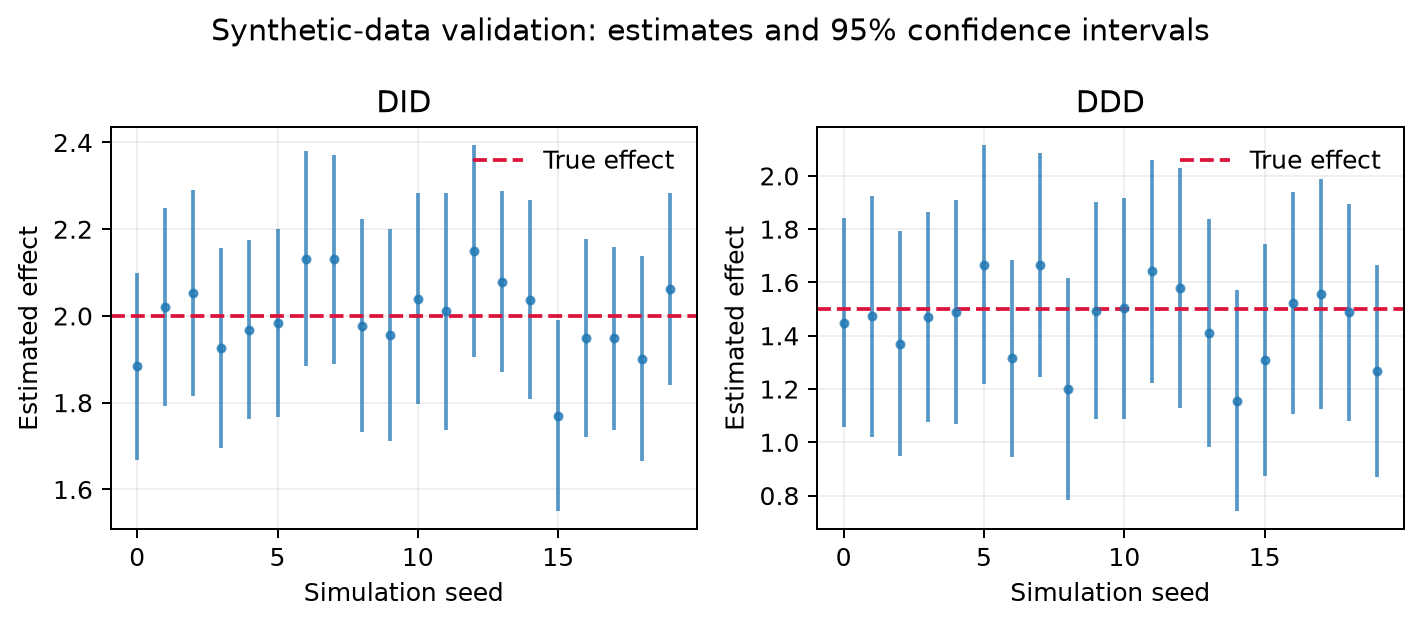

Data behind this chart, as committed beside it:
model, seed, true_effect, estimate, std_error, ci_lower, ci_upper, covered
DID, 0, 2.0, 1.884, 0.1098, 1.669, 2.099, True
DDD, 0, 1.5, 1.449, 0.2002, 1.057, 1.841, True
DID, 1, 2.0, 2.02, 0.1163, 1.792, 2.248, True
DDD, 1, 1.5, 1.472, 0.2307, 1.02, 1.925, True
DID, 2, 2.0, 2.053, 0.1211, 1.816, 2.29, True
DDD, 2, 1.5, 1.37, 0.2157, 0.9475, 1.793, True
DID, 3, 2.0, 1.925, 0.1176, 1.695, 2.156, True
DDD, 3, 1.5, 1.47, 0.2004, 1.077, 1.863, True
DID, 4, 2.0, 1.969, 0.1055, 1.762, 2.175, True
DDD, 4, 1.5, 1.488, 0.2143, 1.068, 1.908, True
DID, 5, 2.0, 1.984, 0.1107, 1.767, 2.201, True
DDD, 5, 1.5, 1.666, 0.2287, 1.218, 2.114, True
DID, 6, 2.0, 2.132, 0.1266, 1.884, 2.38, True
DDD, 6, 1.5, 1.315, 0.1891, 0.9442, 1.685, True
DID, 7, 2.0, 2.131, 0.1226, 1.89, 2.371, True
DDD, 7, 1.5, 1.666, 0.2147, 1.245, 2.087, True
DID, 8, 2.0, 1.977, 0.1254, 1.731, 2.223, True
DDD, 8, 1.5, 1.201, 0.2129, 0.7835, 1.618, True
DID, 9, 2.0, 1.956, 0.1248, 1.711, 2.2, True
DDD, 9, 1.5, 1.494, 0.2082, 1.086, 1.903, True
DID, 10, 2.0, 2.04, 0.1241, 1.796, 2.283, True
DDD, 10, 1.5, 1.503, 0.2112, 1.089, 1.917, True
DID, 11, 2.0, 2.011, 0.1394, 1.738, 2.284, True
DDD, 11, 1.5, 1.641, 0.2128, 1.224, 2.058, True
DID, 12, 2.0, 2.149, 0.1246, 1.905, 2.393, True
DDD, 12, 1.5, 1.579, 0.229, 1.13, 2.028, True
DID, 13, 2.0, 2.079, 0.1065, 1.87, 2.287, True
DDD, 13, 1.5, 1.41, 0.2186, 0.9816, 1.838, True
DID, 14, 2.0, 2.037, 0.117, 1.808, 2.267, True
DDD, 14, 1.5, 1.156, 0.2116, 0.7415, 1.571, True
DID, 15, 2.0, 1.77, 0.1122, 1.55, 1.99, False
DDD, 15, 1.5, 1.308, 0.2218, 0.873, 1.743, True
DID, 16, 2.0, 1.949, 0.116, 1.722, 2.177, True
DDD, 16, 1.5, 1.522, 0.2122, 1.106, 1.938, True
DID, 17, 2.0, 1.948, 0.1076, 1.737, 2.159, True
DDD, 17, 1.5, 1.557, 0.2206, 1.125, 1.99, True
DID, 18, 2.0, 1.902, 0.1203, 1.666, 2.137, True
DDD, 18, 1.5, 1.488, 0.2074, 1.082, 1.895, True
DID, 19, 2.0, 2.062, 0.1125, 1.842, 2.283, True
DDD, 19, 1.5, 1.268, 0.203, 0.8698, 1.665, True
